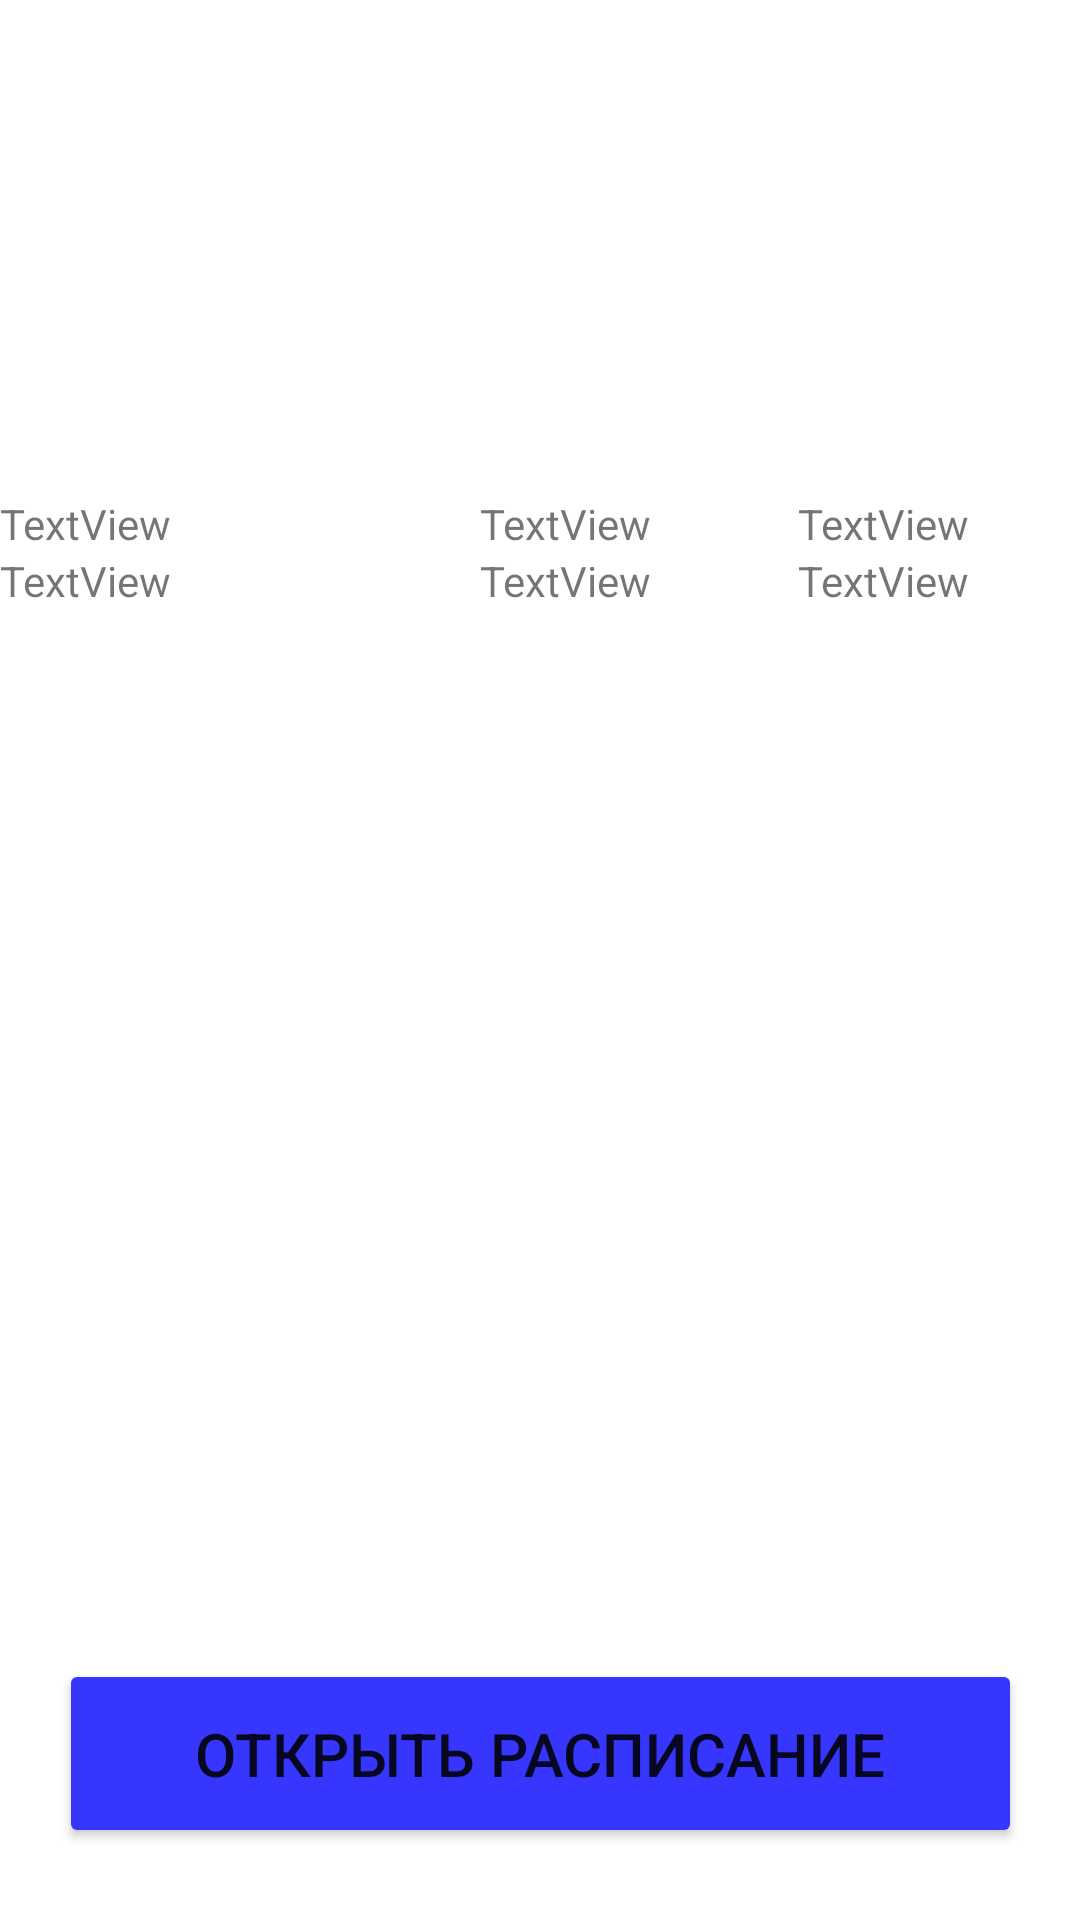

Layout XML and referenced resources for this Android screen:
<!-- AndroidManifest.xml: application theme Theme.Schedule -->
<!-- res/layout/activity_main.xml -->
<?xml version="1.0" encoding="utf-8"?>
<androidx.constraintlayout.widget.ConstraintLayout xmlns:android="http://schemas.android.com/apk/res/android"
    xmlns:app="http://schemas.android.com/apk/res-auto"
    xmlns:tools="http://schemas.android.com/tools"
    android:layout_width="fill_parent"
    android:layout_height="fill_parent"
    tools:context=".MainActivity">

    <LinearLayout
        android:layout_width="match_parent"
        android:layout_height="match_parent"
        android:layout_marginTop="90dp"
        android:layout_marginBottom="600dp"
        android:orientation="horizontal"
        app:layout_constraintBottom_toTopOf="@+id/tableLayout"
        app:layout_constraintEnd_toEndOf="parent"
        app:layout_constraintHorizontal_bias="0.0"
        app:layout_constraintStart_toStartOf="parent"
        app:layout_constraintTop_toBottomOf="@+id/DayOfWeek"
        app:layout_constraintVertical_bias="0.072">

        <Button
            android:id="@+id/Mon"
            android:layout_width="60dp"
            android:layout_height="48dp"
            android:backgroundTint="@color/Blue"
            android:fontFamily="sans-serif-medium"
            android:text="@string/Mon" />

        <Button
            android:id="@+id/Tue"
            android:layout_width="60dp"
            android:layout_height="48dp"
            android:backgroundTint="@color/Blue"
            android:fontFamily="sans-serif-medium"
            android:text="@string/Tue" />

        <Button
            android:id="@+id/Wed"
            android:layout_width="60dp"
            android:layout_height="48dp"
            android:backgroundTint="@color/Blue"
            android:fontFamily="sans-serif-medium"
            android:text="@string/Wed" />

        <Button
            android:id="@+id/Thu"
            android:layout_width="60dp"
            android:layout_height="48dp"
            android:backgroundTint="@color/Blue"
            android:fontFamily="sans-serif-medium"
            android:text="@string/Thu" />

        <Button
            android:id="@+id/Sat"
            android:layout_width="60dp"
            android:layout_height="48dp"
            android:backgroundTint="@color/Blue"
            android:fontFamily="sans-serif-medium"
            android:text="@string/Sat" />

        <Button
            android:id="@+id/Fri"
            android:layout_width="60dp"
            android:layout_height="48dp"
            android:backgroundTint="@color/Blue"
            android:fontFamily="sans-serif-medium"
            android:text="@string/Fri" />
    </LinearLayout>

    <TableLayout
        android:id="@+id/tableLayout"
        android:layout_width="match_parent"
        android:layout_height="match_parent"
        android:layout_marginTop="165dp"
        android:layout_marginBottom="120dp"
        app:layout_constraintBottom_toBottomOf="parent"
        app:layout_constraintEnd_toEndOf="parent"
        app:layout_constraintStart_toStartOf="parent"
        app:layout_constraintTop_toTopOf="parent">

        <TableRow
            android:layout_width="match_parent"
            android:layout_height="match_parent">

            <TextView
                android:id="@+id/lesson1"
                android:layout_width="160dp"
                android:layout_height="wrap_content"
                android:text="TextView" />

            <TextView
                android:id="@+id/room1"
                android:layout_width="106dp"
                android:layout_height="match_parent"
                android:text="TextView" />

            <TextView
                android:id="@+id/time1"
                android:layout_width="143dp"
                android:layout_height="match_parent"
                android:text="TextView" />
        </TableRow>

        <TableRow
            android:layout_width="match_parent"
            android:layout_height="match_parent">

            <TextView
                android:id="@+id/lesson2"
                android:layout_width="wrap_content"
                android:layout_height="wrap_content"
                android:text="TextView" />

            <TextView
                android:id="@+id/room2"
                android:layout_width="wrap_content"
                android:layout_height="wrap_content"
                android:text="TextView" />

            <TextView
                android:id="@+id/time2"
                android:layout_width="wrap_content"
                android:layout_height="wrap_content"
                android:text="TextView" />
        </TableRow>

    </TableLayout>

    <Button
        android:id="@+id/button_Open_FullSchedule"
        android:layout_width="321dp"
        android:layout_height="63dp"
        android:layout_marginBottom="24dp"
        android:backgroundTint="@color/Blue"
        android:fontFamily="sans-serif-medium"
        android:text="@string/Button_Open_FullSchedule"
        android:textSize="20sp"
        app:layout_constraintBottom_toBottomOf="parent"
        app:layout_constraintEnd_toEndOf="parent"
        app:layout_constraintHorizontal_bias="0.501"
        app:layout_constraintStart_toStartOf="parent" />

    <TextView
        android:id="@+id/DayOfWeek"
        android:layout_width="389dp"
        android:layout_height="54dp"
        android:layout_marginTop="16dp"
        android:fontFamily="sans-serif-medium"
        android:text="@string/WeekDay"
        android:textAlignment="center"
        android:textColor="@color/Blue"
        android:textSize="34sp"
        app:layout_constraintEnd_toEndOf="parent"
        app:layout_constraintStart_toStartOf="parent"
        app:layout_constraintTop_toTopOf="parent" />

</androidx.constraintlayout.widget.ConstraintLayout>
<!-- resources referenced by this layout -->
<resources>
  <color name="Blue">#FF3636FF</color>
  <string name="Button_Open_FullSchedule">Открыть Расписание</string>
  <string name="Fri">Пт</string>
  <string name="Mon">Пн</string>
  <string name="Sat">Сб</string>
  <string name="Thu">Чт</string>
  <string name="Tue">Вт</string>
  <string name="Wed">Ср</string>
  <string name="WeekDay" />
  <style name="Theme.Schedule" parent="Theme.MaterialComponents.DayNight.DarkActionBar">
          
          <item name="colorPrimary">@color/purple_500</item>
          <item name="colorPrimaryVariant">@color/Blue</item>
          <item name="colorOnPrimary">@color/white</item>
          
          <item name="colorSecondary">@color/teal_200</item>
          <item name="colorSecondaryVariant">@color/teal_700</item>
          <item name="colorOnSecondary">@color/black</item>
          
          <item name="android:statusBarColor">?attr/colorPrimaryVariant</item>
          
      </style>
  <color name="purple_500">#FF6200EE</color>
  <color name="white">#FFFFFFFF</color>
  <color name="teal_200">#FF03DAC5</color>
  <color name="teal_700">#FF018786</color>
  <color name="black">#FF000000</color>
</resources>
